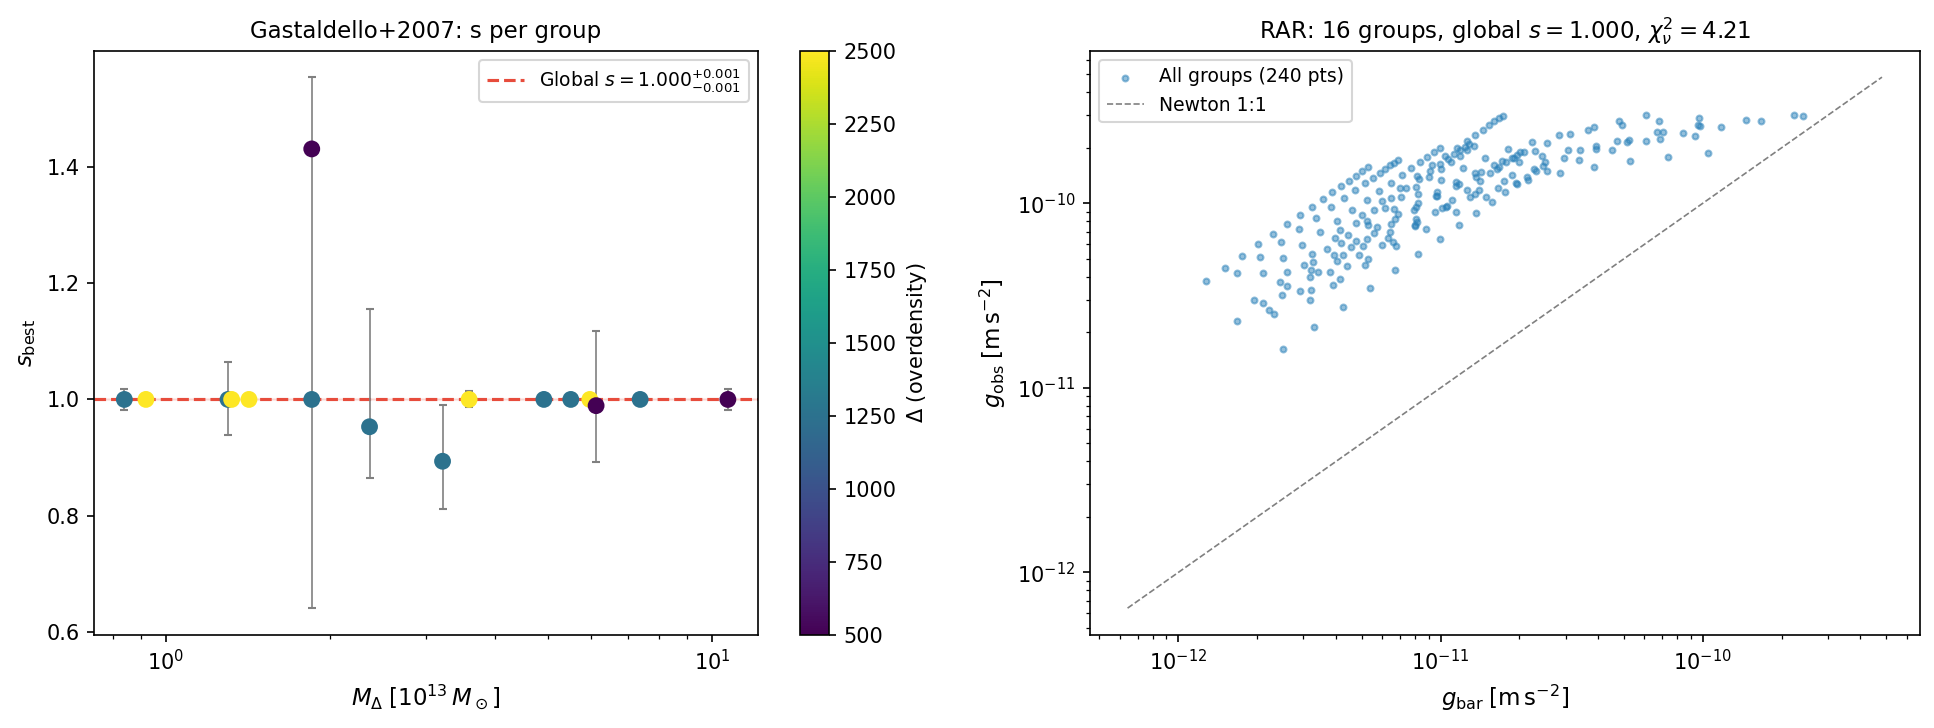

Source data for this figure (header and first rows):
# Gastaldello+2007 — HMG s fit per group…, f_gas constant)
# sigma_log=0.10 (10% scatter on log10(g…
name, Delta, r_s_kpc, c, r_Delta_kpc, M_Delta_1e13, M_gas_1e13, M_star_1e11, s_best, s_lo, s_hi, chi2_nu, N_pts, f_bar
NGC5044, 1250, 77.0, 3.8, 295.0, 1.85, 0.121, nan, 1, 0.9923, 1.008, 4.927, 987.9, 987.9, 24.45, 15, 0.065
NGC1550, 2500, 48.0, 4.5, 215.0, 1.42, 0.102, 1.12, 1, 0.9899, 1.01, 2.576, 38.35, 38.35, 4.87, 15, 0.07989
NGC2563, 2500, 76.0, 2.4, 185.0, 0.92, 0.031, nan, 1, 0.9956, 1.005, 10.55, 51.35, 51.35, 6.872, 15, 0.034
Abell262, 2500, 141.0, 2.1, 292.0, 3.59, 0.26, 2.21, 1, 0.9862, 1.014, 1.424, 49.13, 49.13, 5.644, 15, 0.07816
NGC533, 1250, 43.0, 6.1, 262.0, 1.3, 0.087, 2.24, 1, 0.9387, 1.065, 0.6461, 53.78, 53.78, -0.4799, 15, 0.08423
MKW4, 1250, 81.0, 4.3, 353.0, 3.21, 0.284, 6.18, 0.8937, 0.8114, 0.9912, 0.6705, 27.28, 35.13, -2.172, 15, 0.1073
IC1860, 1250, 101.0, 3.2, 319.0, 2.36, 0.156, 2.64, 0.953, 0.8647, 1.156, 0.5541, 6.75, 7.19, -0.4449, 15, 0.07719
NGC5129, 1250, 43.0, 5.2, 226.0, 0.84, 0.058, 0.28, 1, 0.9826, 1.018, 1.989, 23.79, 23.79, 1.992, 15, 0.07233
NGC4325, 2500, 75.0, 2.8, 208.0, 1.32, 0.066, nan, 1, 0.9948, 1.005, 8.031, 59.96, 59.96, 7.053, 15, 0.05
ESO552-020, 1250, 171.0, 2.5, 422.0, 5.51, 0.335, nan, 1, 0.9943, 1.006, 7.036, 89.08, 89.08, 8.517, 15, 0.061
AWM4, 1250, 154.0, 3.0, 465.0, 7.38, 0.479, 2.25, 1, 0.9917, 1.009, 3.431, 57.61, 57.61, 6.607, 15, 0.06805
ESO306-017, 2500, 162.0, 2.1, 343.0, 5.97, 0.345, nan, 1, 0.996, 1.004, 12.66, 51.45, 51.45, 6.721, 15, 0.058
RGH80, 500, 78.0, 5.1, 397.0, 1.85, 0.285, nan, 1.431, 0.6411, 1.554, 2.474, 184.3, 364.6, -10.73, 15, 0.154
MS0116.3-0115, 1250, 202.0, 2.0, 405.0, 4.92, 0.197, nan, 1, 0.9956, 1.005, 10.37, 9.513, 9.513, 2.891, 15, 0.04
Abell2717, 500, 233.0, 3.0, 710.0, 10.68, 1.136, nan, 1, 0.9821, 1.018, 2.19, 87.3, 87.3, 3.638, 15, 0.106
RXJ1159.8+5531, 500, 104.0, 5.6, 584.0, 6.13, 0.51, 5.69, 0.9893, 0.8929, 1.118, 1.061, 0.5932, 0.5939, -0.03781, 15, 0.09228
# GLOBAL: s=1.0000 +0.0007 -0.0007, chi2_nu=4.2053, N=240
